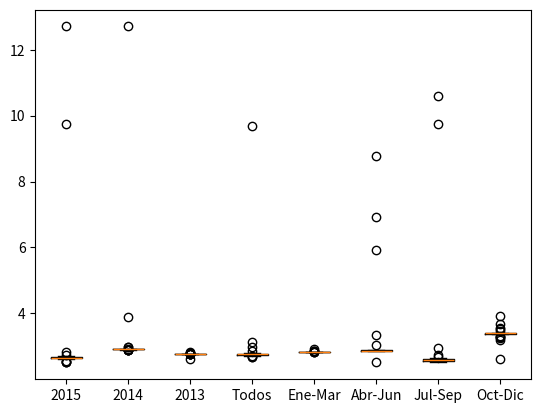

Python code for this plot: (Note: this script raises an exception after producing the figure.)
#!/usr/bin/env python
# -*- coding: utf-8 -*-

import os
import math as m
import numpy as np
import matplotlib.pyplot as plt
from scipy import special

#year
data_y1 = [
2.650007 , 2.688859 , 2.629487 , 2.646268 , 2.816538 , 2.526840 , 2.538743 , 2.649350 , 2.657538 , 2.650238 , 2.649895 , 2.667449 , 2.649658 , 2.650593 , 2.685747 , 2.705707 , 9.731938 , 2.510396 , 12.703980 , 2.650237 , 2.671947 , 2.738299 , 2.682916 , 2.657927 , 2.658769 , 2.659939 , 2.549197 , 2.642478 , 2.667927 , 2.646592
]

data_y2 = [
2.979040 , 2.886664 , 2.911358 , 2.888097 , 2.913455 , 2.910891 , 2.900468 , 2.911164 , 2.911748 , 2.891729 , 2.902881 , 2.905589 , 2.910724 , 2.912263 , 2.913981 , 2.911088 , 2.930750 , 2.914672 , 12.703980 , 2.886820 , 2.910625 , 2.973978 , 2.883420 , 2.907316 , 2.911402 , 2.909612 , 3.892564 , 2.906547 , 2.925562 , 2.905441
]

data_y3 = [
2.775335 , 2.775081 , 2.775312 , 2.775305 , 2.761714 , 2.775027 , 2.778593 , 2.775137 , 2.774924 , 2.775256 , 2.769586 , 2.842989 , 2.775118 , 2.775256 , 2.772676 , 2.775302 , 2.794425 , 2.775302 , 2.774986 , 2.776703 , 2.775287 , 2.803799 , 2.631029 , 2.769024 , 2.774896 , 2.787934 , 2.774333 , 2.777389 , 2.775706 , 2.775157
]

#suma de meses
data_all = [
2.766795 , 2.687114 , 2.756492 , 2.723900 , 2.761976 , 2.715622 , 2.763227 , 2.770528 , 2.778422 , 2.756037 , 2.793348 , 2.684467 , 2.772943 , 2.982566 , 2.748079 , 3.133470 , 9.694190 , 2.764161 , 2.700644 , 2.742033 , 2.766421 , 2.759706 , 2.859262 , 2.767046 , 2.712543 , 2.757287 , 2.802089 , 2.791099 , 2.752213 , 2.766898
]

data_r1 = [
2.841765 , 2.833882 , 2.841590 , 2.841975 , 2.852955 , 2.841690 , 2.842325 , 2.841758 , 2.867040 , 2.841862 , 2.841517 , 2.842286 , 2.841584 , 2.841495 , 2.841545 , 2.841584 , 2.832636 , 2.841946 , 2.926349 , 2.841647 , 2.841537 , 2.842379 , 2.822012 , 2.841805 , 2.843472 , 2.841906 , 2.842509 , 2.841666 , 2.841744 , 2.841745
]

data_r2 = [
2.867910 , 2.896176 , 3.340694 , 2.864167 , 2.868077 , 2.886309 , 5.936054 , 2.867498 , 2.882855 , 2.866788 , 2.866930 , 2.884580 , 2.862450 , 2.869272 , 2.880961 , 2.867988 , 3.025993 , 2.868228 , 8.776177 , 2.866452 , 2.861789 , 2.866418 , 2.868396 , 2.868371 , 6.929371 , 2.537528 , 2.869131 , 2.868138 , 2.868156 , 2.867894
]

#mes en particular
data_r3 = [
2.573472 , 2.558759 , 2.642005 , 2.564847 , 2.577135 , 2.567889 , 2.567828 , 2.568801 , 2.743965 , 2.548642 , 2.569676 , 2.574498 , 2.574402 , 2.624887 , 2.576607 , 2.576998 , 9.731938 , 2.575727 , 2.958463 , 2.681373 , 2.576960 , 2.576378 , 2.569155 , 2.574803 , 2.520301 , 10.600935 , 2.575520 , 2.539244 , 2.643551 , 2.517101
] 

data_r4 = [
3.203342 , 3.689325 , 3.395628 , 3.308923 , 3.395844 , 3.366210 , 3.403318 , 3.400890 , 3.397844 , 3.396007 , 3.272515 , 3.395149 , 3.395889 , 3.394948 , 3.548820 , 3.401967 , 3.279851 , 2.622680 , 3.922853 , 3.396008 , 3.395875 , 3.363756 , 3.262439 , 3.460588 , 3.405029 , 3.527797 , 3.407070 , 3.394723 , 3.409081 , 3.395777
] 

AllData = [data_y1, data_y2, data_y3, data_all, data_r1, data_r2, data_r3, data_r4]
labels = ["2015", "2014", "2013", "Todos", "Ene-Mar", "Abr-Jun", "Jul-Sep", "Oct-Dic"]

plt.boxplot(AllData, labels = labels)
plt.ylabel(unicode("Parámetro K", "utf-8"))
plt.show()